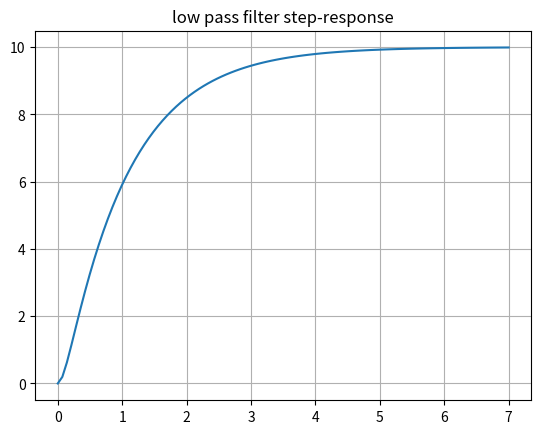
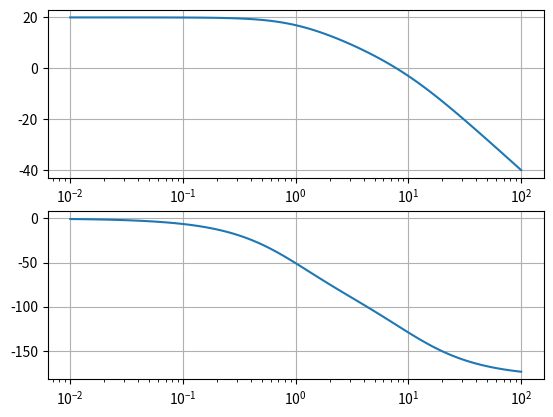

Generate these figures, in order, with matplotlib:
import matplotlib.pyplot as plt
from scipy import signal
num = [1]
den = [0.01,0.11,0.1]
sys = signal.TransferFunction(num,den)
t,y = signal.step(sys)

plt.figure(1)
plt.plot(t,y)
plt.title('low pass filter step-response')
plt.grid()

# see bode also
w, mag, phase = signal.bode(sys)
plt.figure(2)
plt.subplot(2,1,1)
plt.semilogx(w, mag)
plt.grid()
plt.subplot(2,1,2)
plt.semilogx(w, phase)
plt.grid()
plt.show()
